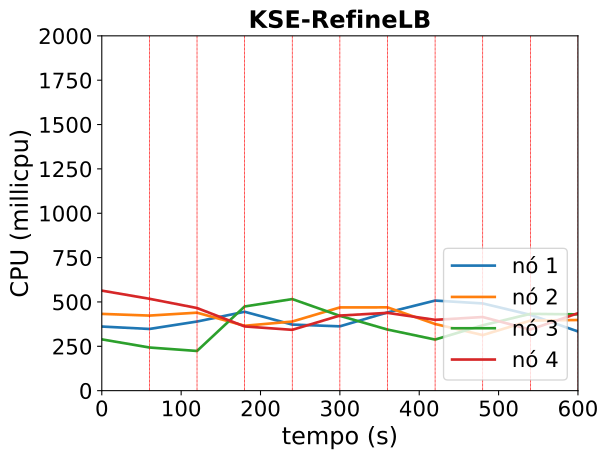

Data behind this chart, as committed beside it:
timestamp, ppgcc-m02_pod_amount, ppgcc-m02_memory, ppgcc-m02_cpu, ppgcc-m03_pod_amount, ppgcc-m03_memory, ppgcc-m03_cpu, ppgcc-m04_pod_amount, ppgcc-m04_memory, ppgcc-m04_cpu, ppgcc-m05_pod_amount, ppgcc-m05_memory, ppgcc-m05_cpu
0, 5, 1433900, 361398362, 5, 1445520, 432661142, 5, 1412760, 289101877, 5, 1480460, 563782092
60, 5, 1470728, 347750980, 5, 1504680, 423149399, 5, 1446948, 243191602, 5, 1527848, 517815640
120, 5, 1501276, 389608802, 4, 1512896, 439511029, 5, 1457112, 223674018, 3, 1494848, 465693392
180, 6, 1533900, 444644286, 4, 1422872, 365754511, 7, 1601212, 474571551, 1, 1292096, 361908691
240, 5, 1512780, 372416761, 4, 1443464, 389536727, 8, 1630524, 516175408, 1, 1256456, 342870587
300, 5, 1516080, 362541524, 5, 1546120, 469191031, 3, 1561356, 421678653, 2, 1371032, 423282445
360, 6, 1578440, 440890321, 5, 1532304, 469530117, 3, 1318532, 344394157, 5, 1530884, 438470337
420, 7, 1692756, 507766913, 4, 1445580, 375693646, 3, 1357076, 287973222, 5, 1472820, 399103907
480, 5, 1690644, 491656210, 4, 1372980, 313122751, 4, 1439972, 368566642, 5, 1522584, 415035990
540, 4, 1547160, 427520604, 5, 1519500, 394822008, 5, 1494884, 432872289, 5, 1527336, 344291194
600, 3, 1408164, 333641575, 6, 1598116, 398256292, 4, 1505840, 430052366, 5, 1567080, 436493841
